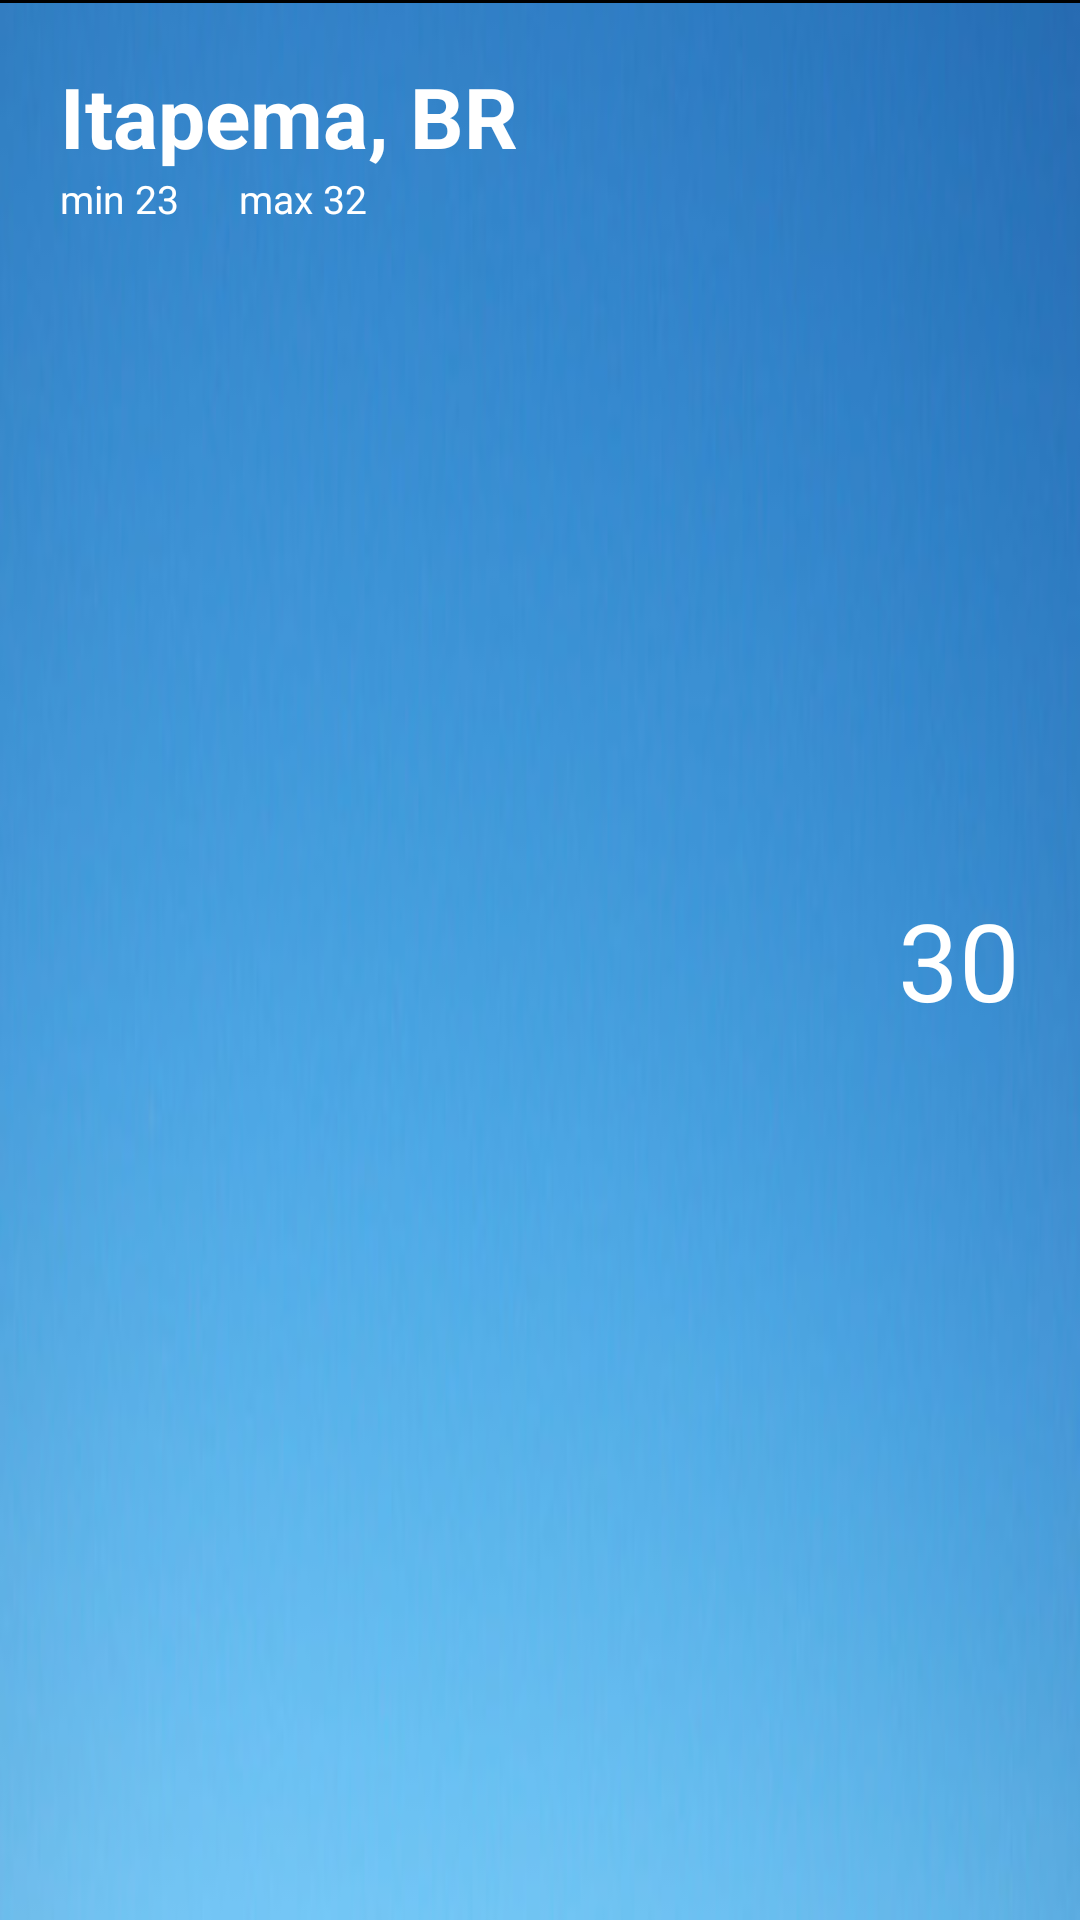

Android layout source for this screen:
<!-- AndroidManifest.xml: application theme AppTheme -->
<!-- res/layout/weather_adapter.xml -->
<?xml version="1.0" encoding="utf-8"?>
<RelativeLayout
    xmlns:android="http://schemas.android.com/apk/res/android"
    android:orientation="vertical"
    android:layout_width="match_parent"
    android:id="@+id/bg"
    android:background="@mipmap/cleanbg"
    android:scaleType="centerCrop"
    android:layout_height="100dp">
  <View
      android:layout_width="match_parent"
      android:layout_height="1dp"
      android:id="@+id/view"
      android:background="@color/black"/>

  <TextView
      android:text="Itapema, BR"
      android:layout_marginTop="@dimen/margin_default"
      android:textStyle="bold"
      android:layout_width="wrap_content"
      android:textSize="28sp"
      android:textColor="@color/white"
      android:layout_height="wrap_content"
      android:id="@+id/city"
      android:layout_marginLeft="@dimen/margin_default"/>

  <ImageView
      android:id="@+id/icon"
      android:visibility="gone"
      android:background="@mipmap/cloud"
      android:layout_centerVertical="true"
      android:layout_marginRight="8dp"
      android:layout_toLeftOf="@+id/temp"
      android:layout_width="30dp"
      android:layout_height="30dp"/>

  <TextView
      android:text="30"
      android:layout_width="wrap_content"
      android:textSize="@dimen/giant"
      android:textColor="@color/white"
      android:layout_alignParentRight="true"
      android:layout_centerVertical="true"
      android:layout_marginTop="@dimen/margin_small"
      android:layout_marginBottom="@dimen/margin_small"
      android:layout_marginRight="@dimen/margin_default"
      android:layout_height="wrap_content"
      android:id="@+id/temp"
  />
  <TextView
      android:text="max 32"
      android:layout_width="wrap_content"
      android:textSize="@dimen/font_adapters"
      android:layout_below="@+id/city"
      android:layout_marginBottom="@dimen/margin_small"
      android:layout_toRightOf="@+id/min"
      android:textColor="@color/white"
      android:layout_height="wrap_content"
      android:id="@+id/max"
      android:layout_marginLeft="@dimen/margin_default"/>

  <TextView
      android:text="min 23"
      android:layout_width="wrap_content"
      android:layout_below="@+id/city"
      android:textColor="@color/white"
      android:textSize="@dimen/font_adapters"
      android:layout_height="wrap_content"
      android:id="@+id/min"
      android:layout_marginLeft="@dimen/margin_default"/>

</RelativeLayout>
<!-- resources referenced by this layout -->
<resources>
  <color name="black">#000000</color>
  <color name="white">#ffffff</color>
  <dimen name="font_adapters">13sp</dimen>
  <dimen name="giant">36sp</dimen>
  <dimen name="margin_default">20dp</dimen>
  <dimen name="margin_small">10dp</dimen>
  <!-- mipmap cleanbg: jpg bitmap (mipmap-xhdpi, 15841 bytes) -->
  <!-- mipmap cloud: png bitmap (mipmap-xhdpi, 656 bytes) -->
  <style name="AppTheme" parent="Theme.AppCompat.Light.NoActionBar">
      
      <item name="colorPrimary">@color/colorPrimary</item>
      <item name="colorPrimaryDark">@color/colorPrimaryDark</item>
      <item name="colorAccent">@color/colorAccent</item>
    </style>
  <color name="colorPrimary">#000000</color>
  <color name="colorPrimaryDark">#000000</color>
  <color name="colorAccent">#000000</color>
</resources>
